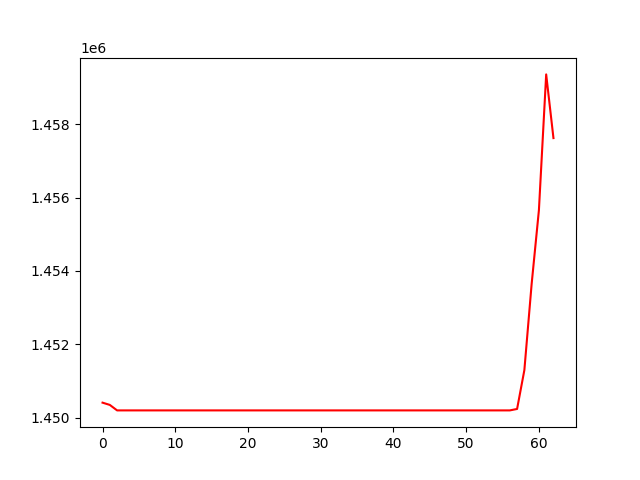

Values plotted in this chart, from the file beside it:
, 0
0, 1450408
1, 1450346
2, 1450197
3, 1450197
4, 1450197
5, 1450197
6, 1450197
7, 1450197
8, 1450197
9, 1450197
10, 1450197
11, 1450197
12, 1450197
13, 1450197
14, 1450197
15, 1450197
16, 1450197
17, 1450197
18, 1450197
19, 1450197
20, 1450197
21, 1450197
22, 1450197
23, 1450197
24, 1450197
25, 1450197
26, 1450197
27, 1450197
28, 1450197
29, 1450197
30, 1450197
31, 1450197
32, 1450197
33, 1450197
34, 1450197
35, 1450197
36, 1450197
37, 1450197
38, 1450197
39, 1450197
40, 1450197
41, 1450197
42, 1450197
43, 1450197
44, 1450197
45, 1450197
46, 1450197
47, 1450197
48, 1450197
49, 1450197
50, 1450197
51, 1450197
52, 1450197
53, 1450197
54, 1450197
55, 1450197
56, 1450197
57, 1450236
58, 1451295
59, 1453642
... 3 more rows
